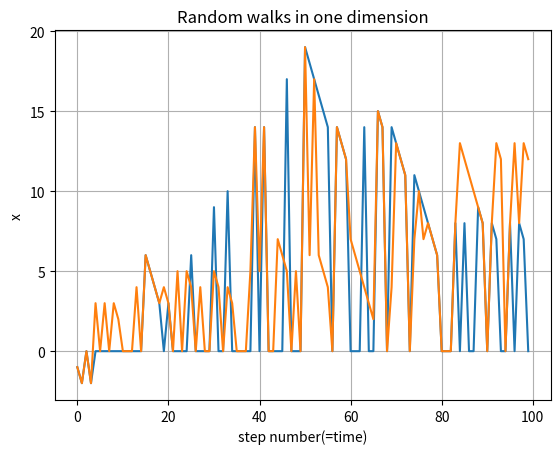

Python code for this plot:
import numpy.random as np
import matplotlib.pyplot as plt

n_walks = 2
n_steps = 100
walks = [[0]*n_steps for i in range(n_walks)]
walk = [0]*n_steps

for i in range(0, n_walks):
    x = 0
    for j in range(0, n_steps):
        random = np.random()
        if random < 0.5:
            x = x + 1
        else:
            x = x - 1
            walk[j] = x
    walks[i] = [x for x in walk]
plt.figure()

for i in range(0, n_walks):
    plt.plot(walks[i])

plt.ylabel('x')
plt.title('Random walks in one dimension')
plt.xlabel('step number(=time)')
plt.grid(True)
plt.show()
